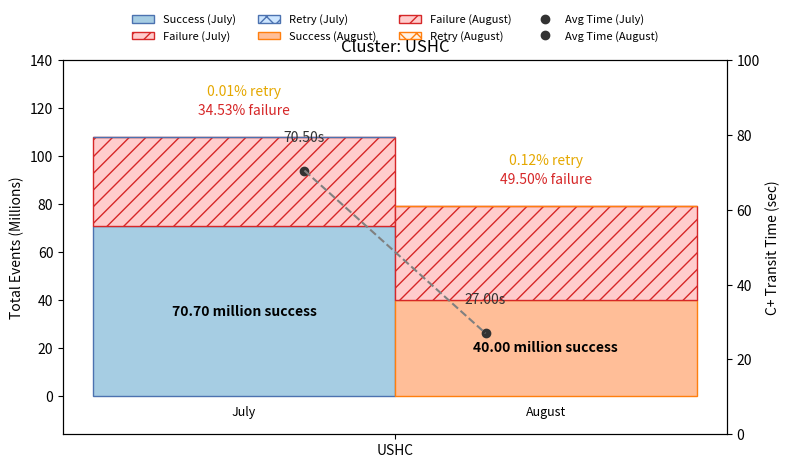

Python code for this plot:
import matplotlib.pyplot as plt
import numpy as np
from math import ceil

# Data
clusters = ["USHC"]

# --- JULY DATA ---
events_july = [70.7]
failure_count_july = [37.3]
retry_count_july = [0.014]
avg_time_july = [70.5]

# --- AUGUST DATA ---
events_august = [40]
failure_count_august = [39.3]
retry_count_august = [0.092]
avg_time_august = [27]

width = 0.35

def nice_step(max_val):
    """Choose a readable tick step for the left axis given a small/large max."""
    steps = [0.01, 0.05, 0.2, 0.5, 2, 5, 10, 20, 50, 100, 200, 500, 1000]
    for step in steps:
        if max_val <= step * 10:
            return step
    return 1000

def nice_time_step(max_val):
    """Choose a readable tick step for the right (time) axis."""
    if max_val <= 10:   return 2
    if max_val <= 20:   return 4
    if max_val <= 50:   return 10
    if max_val <= 100:  return 20
    return 50

for i, cluster in enumerate(clusters):
    fig, ax1 = plt.subplots(figsize=(8, 5))

    x = np.array([0])  # single cluster

    # Calculate percentages for labels at runtime
    total_july = events_july[i] + failure_count_july[i] + retry_count_july[i]
    fail_percent_july = (failure_count_july[i] / total_july) * 100 if total_july > 0 else 0
    retry_percent_july = (retry_count_july[i] / total_july) * 100 if total_july > 0 else 0

    total_august = events_august[i] + failure_count_august[i] + retry_count_august[i]
    fail_percent_august = (failure_count_august[i] / total_august) * 100 if total_august > 0 else 0
    retry_percent_august = (retry_count_august[i] / total_august) * 100 if total_august > 0 else 0

    # --- Bars for July (Blue Theme) ---
    ax1.bar(x - width/2, [events_july[i]], width, label="Success (July)",
            color="#a6cde3", edgecolor="#4c72b0")
    ax1.bar(x - width/2, [failure_count_july[i]], width, bottom=[events_july[i]],
            label="Failure (July)", color="#ffcccc", edgecolor="#d62728", hatch="//")
    ax1.bar(x - width/2, [retry_count_july[i]], width,
            bottom=[events_july[i] + failure_count_july[i]],
            label="Retry (July)", color="#cce5ff", edgecolor="#4c72b0", hatch="xx")

    # --- Bars for August (Orange Theme) ---
    ax1.bar(x + width/2, [events_august[i]], width, label="Success (August)",
            color="#ffbe98", edgecolor="#ff7f0e")
    ax1.bar(x + width/2, [failure_count_august[i]], width, bottom=[events_august[i]],
            label="Failure (August)", color="#ffcccc", edgecolor="#d62728", hatch="//")
    ax1.bar(x + width/2, [retry_count_august[i]], width,
            bottom=[events_august[i] + failure_count_august[i]],
            label="Retry (August)", color="#fff2e5", edgecolor="#ff7f0e", hatch="xx")

    # --- Left y-axis ---
    left_max = max(total_july, total_august)
    step = nice_step(left_max)
    ymax_left = ceil(left_max / step) * step + step
    ax1.set_ylim(-step * 0.8, ymax_left)
    ax1.set_yticks(np.arange(0, ymax_left + 1, step))
    ax1.set_ylabel("Total Events (Millions)")

    # --- Right y-axis (Time) ---
    ax2 = ax1.twinx()
    max_time = max(avg_time_july[i], avg_time_august[i]) * 1.3
    time_step = nice_time_step(max_time)
    ymax_right = ceil(max_time / time_step) * time_step
    ax2.set_ylim(0, ymax_right)
    ax2.set_yticks(np.arange(0, ymax_right + 1, time_step))
    ax2.set_ylabel("C+ Transit Time (sec)")

    # --- Avg Time markers & labels ---
    july_x = x - width/2 + width * 0.2
    august_x = x + width/2 - width * 0.2
    ax2.plot(july_x, avg_time_july[i], "o", color="#333333", label="Avg Time (July)")
    ax2.plot(august_x, avg_time_august[i], "o", color="#333333", label="Avg Time (August)")
    ax2.plot([july_x, august_x], [avg_time_july[i], avg_time_august[i]], color="gray", linestyle="--")

    time_offset = ymax_right * 0.07
    ax2.text(july_x, avg_time_july[i] + time_offset, f"{avg_time_july[i]:.2f}s", ha="center", va="bottom", color="#333333")
    ax2.text(august_x, avg_time_august[i] + time_offset, f"{avg_time_august[i]:.2f}s", ha="center", va="bottom", color="#333333")

    # --- Bar Labels ---
    # Success
    ax1.text(x - width/2, events_july[i] / 2, f"{events_july[i]:.2f} million success", ha="center", va="center", color="black", fontweight="bold")
    ax1.text(x + width/2, events_august[i] / 2, f"{events_august[i]:.2f} million success", ha="center", va="center", color="black", fontweight="bold")

    # Failure
    y_fail_july = events_july[i] + failure_count_july[i] + step * 0.4
    ax1.text(x - width/2, y_fail_july, f"{fail_percent_july:.2f}% failure", ha="center", va="bottom", color="#d62728")
    y_fail_august = events_august[i] + failure_count_august[i] + step * 0.4
    ax1.text(x + width/2, y_fail_august, f"{fail_percent_august:.2f}% failure", ha="center", va="bottom", color="#d62728")

    # Retry
    y_retry_july = total_july + step * 0.8
    ax1.text(x - width/2, y_retry_july, f"{retry_percent_july:.2f}% retry", ha="center", va="bottom", color="#e5a800")
    y_retry_august = total_august + step * 0.8
    ax1.text(x + width/2, y_retry_august, f"{retry_percent_august:.2f}% retry", ha="center", va="bottom", color="#e5a800")


    # --- Axes and Title ---
    ax1.set_xticks(x)
    ax1.set_xticklabels([cluster])
    plt.title(f"Cluster: {cluster}")

    # Add month labels
    ax1.text(x - width/2, -step * 0.2, "July", ha="center", va="top", fontsize=9)
    ax1.text(x + width/2, -step * 0.2, "August", ha="center", va="top", fontsize=9)

    # --- Legend ---
    h1, l1 = ax1.get_legend_handles_labels()
    h2, l2 = ax2.get_legend_handles_labels()
    ax1.legend(h1 + h2, l1 + l2, loc="upper center", bbox_to_anchor=(0.5, 1.15), ncol=4, fontsize=8, frameon=False)

    plt.tight_layout(rect=[0, 0, 1, 0.96])
    plt.show()
